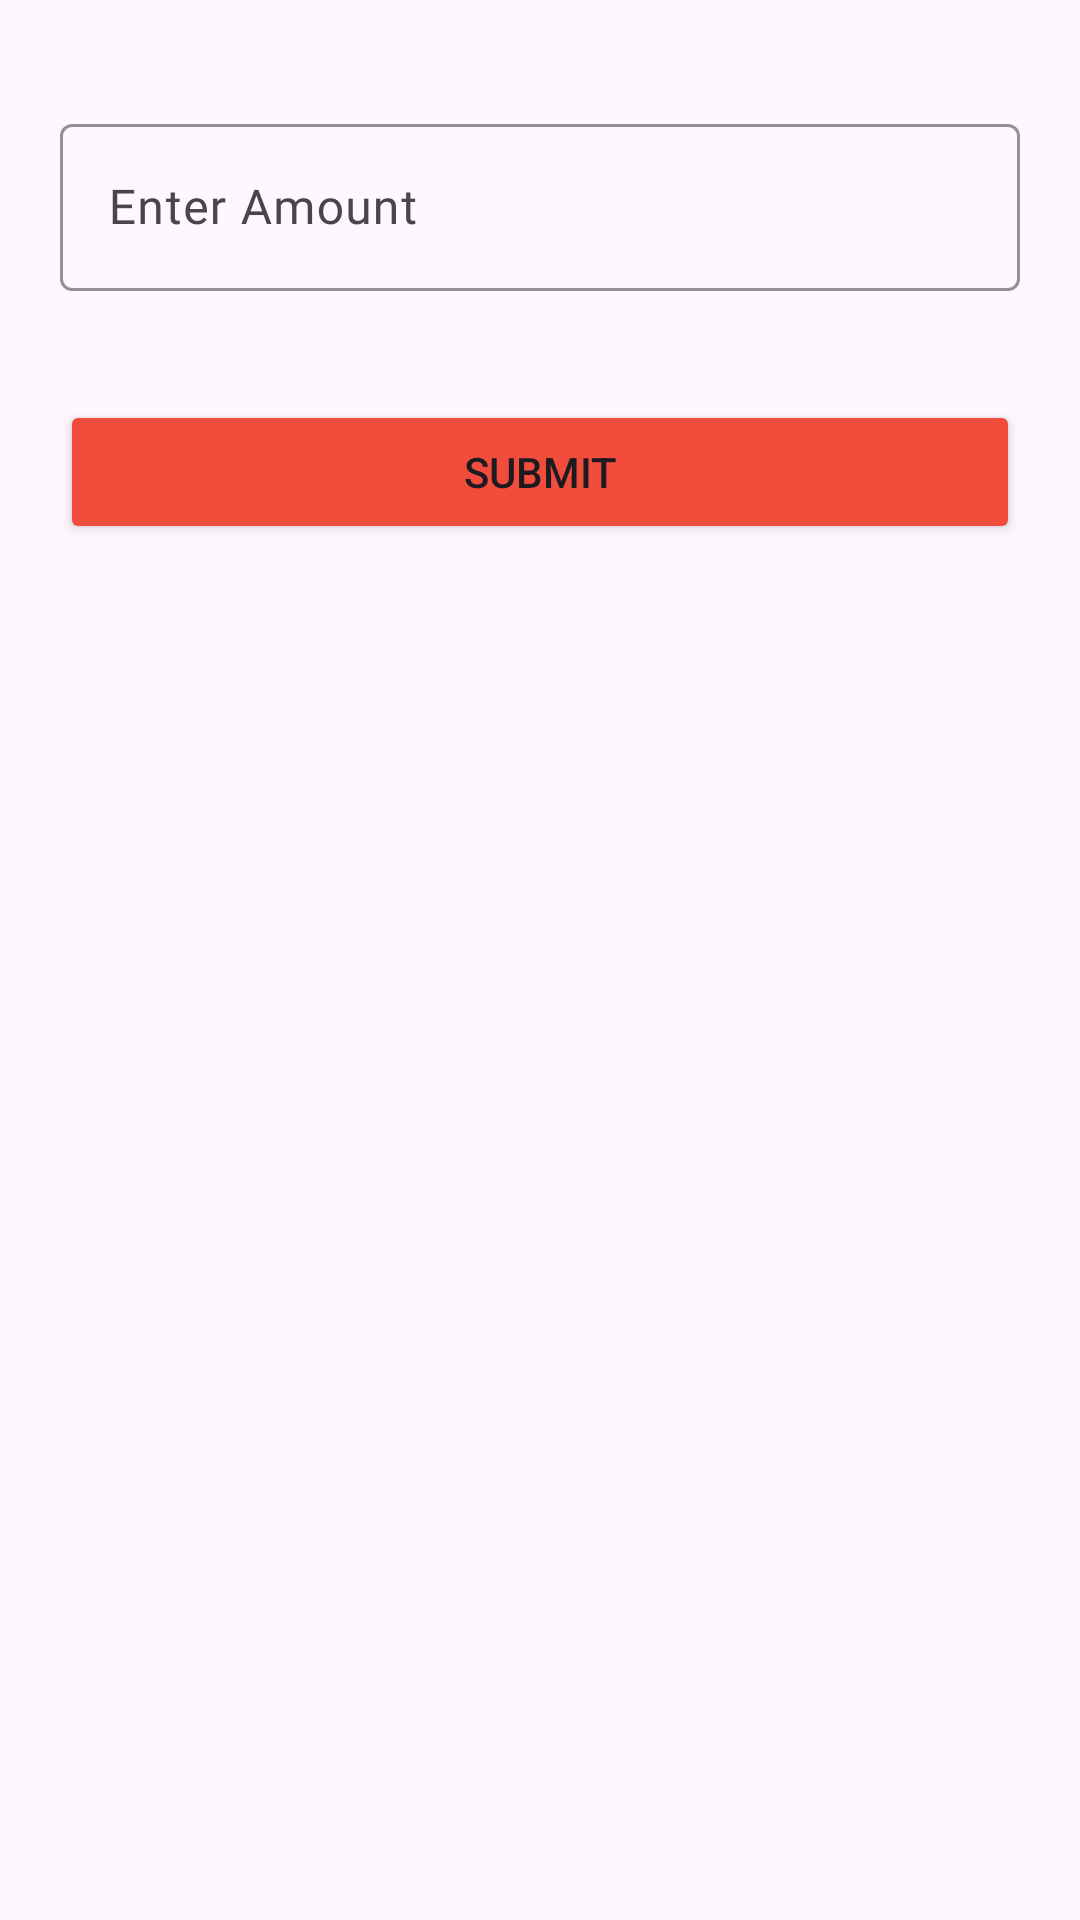

Write the Android layout XML for this screen, with the resource values it uses.
<!-- AndroidManifest.xml: application theme Theme.ParkXpert -->
<!-- res/layout/fragment_amount_slote.xml -->
<?xml version="1.0" encoding="utf-8"?>
<LinearLayout xmlns:android="http://schemas.android.com/apk/res/android"
    xmlns:app="http://schemas.android.com/apk/res-auto"
    xmlns:tools="http://schemas.android.com/tools"
    android:layout_width="match_parent"
    android:layout_height="match_parent"
    android:orientation="vertical"
    android:padding="20dp"
    tools:context=".ADMIN.ui.AmountSlot">

    <com.google.android.material.textfield.TextInputLayout
        android:id="@+id/Amount"
        android:layout_width="match_parent"
        android:layout_height="wrap_content"
        app:boxStrokeColor="@color/myPrimary"
        app:hintTextColor="@color/myPrimary"
        android:layout_marginTop="16dp"
        app:errorEnabled="true"
        >

        <com.google.android.material.textfield.TextInputEditText
            android:layout_width="match_parent"
            android:layout_height="wrap_content"
            android:hint="Enter Amount"
            android:fontFamily="@font/quicksand_medium"
            android:inputType="text" />
    </com.google.android.material.textfield.TextInputLayout>

    <Button
        android:id="@+id/submitButton"
        android:layout_width="match_parent"
        android:layout_height="wrap_content"
        android:layout_marginTop="16dp"
        android:text="Submit"
        android:backgroundTint="@color/myPrimary"/>
</LinearLayout>
<!-- resources referenced by this layout -->
<resources>
  <color name="myPrimary">#F24C3D</color>
  <style name="Theme.ParkXpert" parent="Base.Theme.ParkXpert" />
  <style name="Base.Theme.ParkXpert" parent="Theme.Material3.DayNight.NoActionBar">
          
          <item name="colorPrimary">@color/myPrimary</item>
      </style>
</resources>
